Dataset: IDID_cropped_224 (GitHub, alema416/HI4Lines_Insp). Classes: broken, healthy.

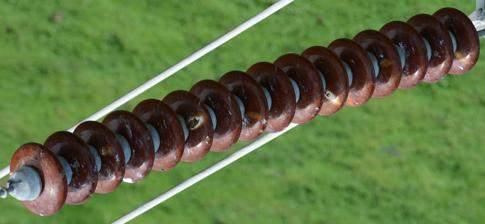
Label: healthy

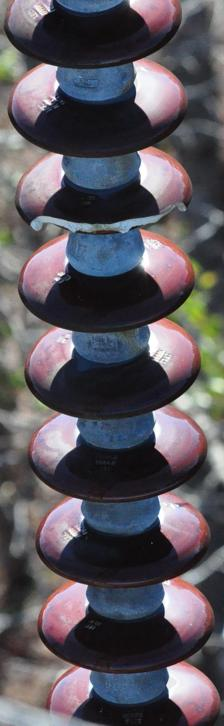
Label: broken

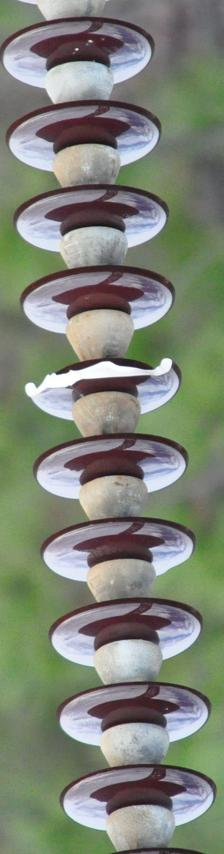
Label: broken

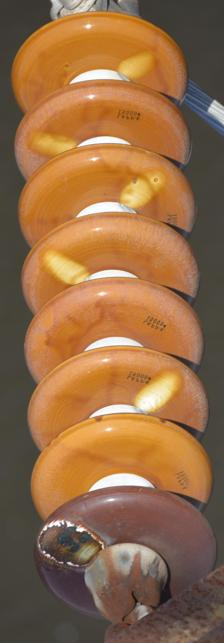
Label: healthy

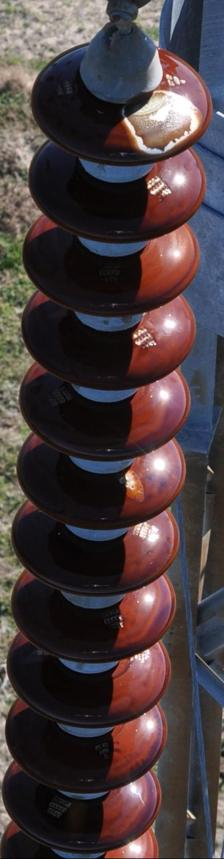
Label: healthy

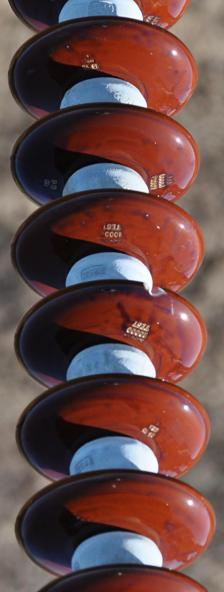
Label: broken
